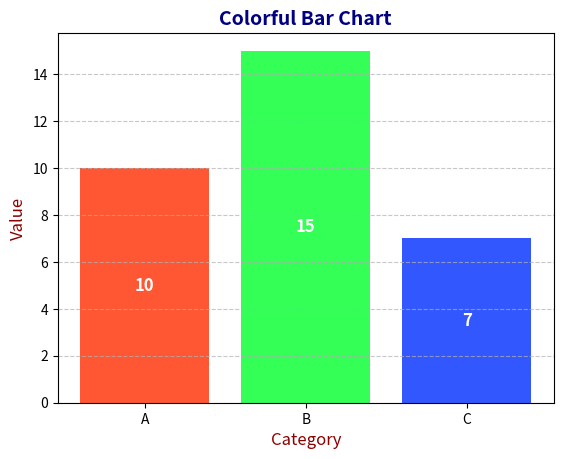

Source code (Python):
import matplotlib.pyplot as plt

x = ['A', 'B', 'C']
y = [10, 15, 7]
colors = ['#FF5733', '#33FF57', '#3357FF']  # Different colors for each bar

plt.bar(x, y, color=colors)
plt.title("Colorful Bar Chart", fontsize=14, fontweight='bold', color='navy')
plt.xlabel("Category", fontsize=12, color='darkred')
plt.ylabel("Value", fontsize=12, color='darkred')
plt.grid(axis='y', linestyle='--', alpha=0.7)

# Customize the bars further
for i, (xi, yi) in enumerate(zip(x, y)):
    plt.text(xi, yi/2, f"{yi}", ha='center', va='center', 
            fontsize=12, fontweight='bold', color='white')

plt.show()